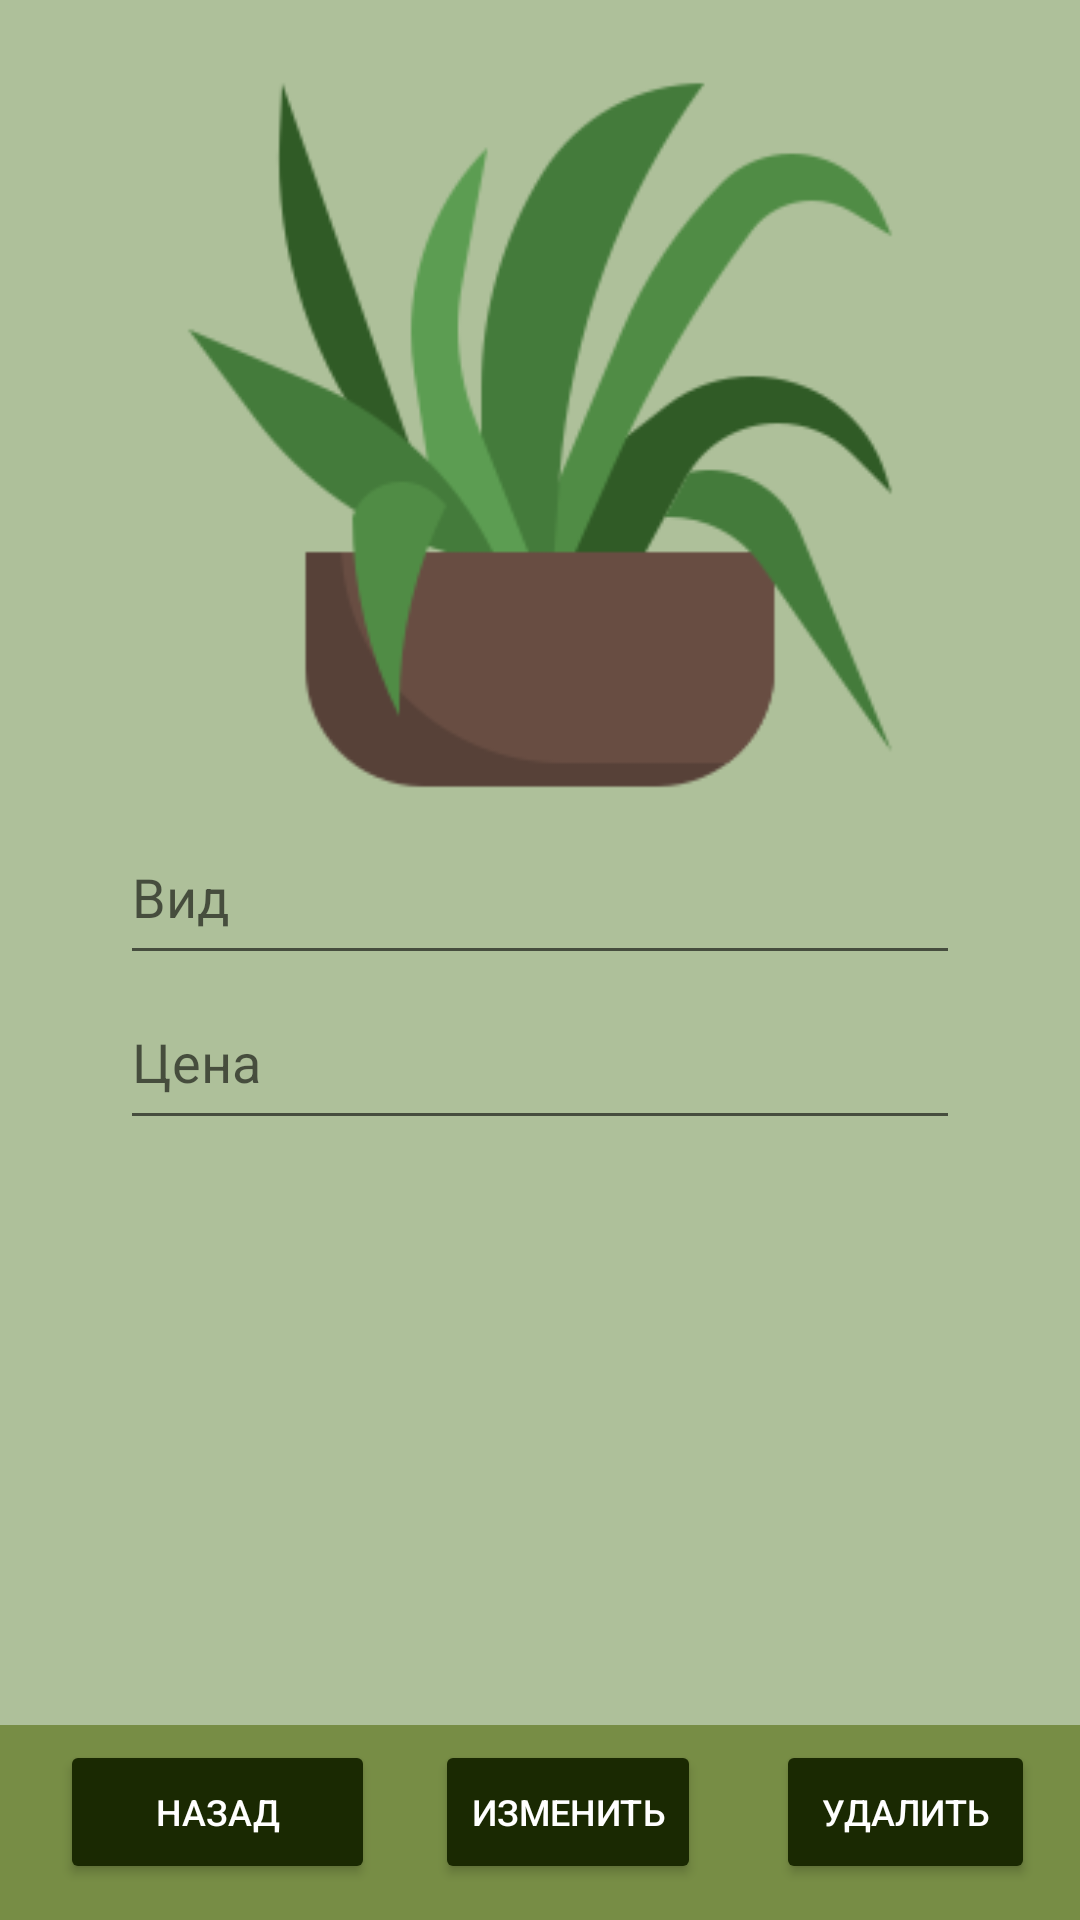

Layout XML and referenced resources for this Android screen:
<!-- AndroidManifest.xml: application theme Theme.Plants -->
<!-- res/layout/activity_update.xml -->
<?xml version="1.0" encoding="utf-8"?>
<RelativeLayout xmlns:android="http://schemas.android.com/apk/res/android"
    xmlns:app="http://schemas.android.com/apk/res-auto"
    xmlns:tools="http://schemas.android.com/tools"
    android:layout_width="match_parent"
    android:layout_height="match_parent"
    android:background="@color/teal_700"
    android:onClick="onClickChooseImage"
    android:orientation="vertical"
    tools:context="com.example.plants.UpdateActivity">

    <com.google.android.material.imageview.ShapeableImageView
        android:id="@+id/image_base"
        android:layout_width="250dp"
        android:layout_height="250dp"
        android:layout_alignParentTop="true"
        android:layout_centerHorizontal="true"
        android:layout_marginTop="20dp"
        android:background="@color/teal_700"
        android:minWidth="250dp"
        android:minHeight="250dp"
        android:onClick="onClickChooseImage"
        android:scaleType="fitXY"
        android:src="@drawable/plant"
        tools:ignore="SpeakableTextPresentCheck" />

    <EditText
        android:id="@+id/UpName"
        android:layout_width="match_parent"
        android:layout_height="55dp"
        android:layout_below="@+id/image_base"
        android:layout_centerHorizontal="true"
        android:layout_marginStart="40dp"
        android:layout_marginEnd="40dp"
        android:hint="Вид" />

    <EditText
        android:id="@+id/UpPrice"
        android:layout_width="match_parent"
        android:layout_height="55dp"
        android:layout_below="@+id/UpName"
        android:layout_centerHorizontal="true"
        android:layout_marginStart="40dp"
        android:layout_marginEnd="40dp"
        android:hint="Цена" />

    <LinearLayout
        android:id="@+id/Down"
        android:layout_width="match_parent"
        android:layout_height="65dp"
        android:layout_alignParentBottom="true"
        android:layout_centerInParent="true"
        android:layout_marginBottom="0dp"
        android:background="@color/teal_200"
        android:orientation="horizontal"
        app:layout_constraintBottom_toBottomOf="parent">

        <Button
            android:id="@+id/Back"
            android:layout_width="105dp"
            android:layout_height="wrap_content"
            android:layout_centerInParent="true"
            android:layout_marginHorizontal="45dp"
            android:layout_marginStart="20dp"
            android:layout_marginTop="5dp"
            android:backgroundTint="@color/purple_200"
            android:onClick="onBackClick"
            android:text="Назад"
            android:textColor="@color/white"
            android:textSize="12sp" />

        <Button
            android:id="@+id/Change"
            android:layout_width="wrap_content"
            android:layout_height="wrap_content"
            android:layout_centerInParent="true"
            android:layout_marginHorizontal="45dp"
            android:layout_marginStart="20dp"
            android:layout_marginTop="5dp"
            android:layout_marginEnd="5dp"
            android:backgroundTint="@color/purple_200"
            android:minHeight="48dp"
            android:onClick="onUpdateClick"
            android:text="Изменить"
            android:textColor="@color/white"

            android:textSize="12sp" />

        <Button
            android:id="@+id/Delete"
            android:layout_width="wrap_content"
            android:layout_height="wrap_content"
            android:layout_centerHorizontal="true"
            android:layout_centerVertical="true"
            android:layout_marginHorizontal="45dp"
            android:layout_marginStart="20dp"
            android:layout_marginTop="5dp"
            android:layout_marginEnd="15dp"
            android:backgroundTint="@color/purple_200"
            android:minHeight="48dp"
            android:onClick="onDeleteClick"
            android:text="Удалить"
            android:textColor="@color/white"
            android:textSize="12sp" />
    </LinearLayout>

</RelativeLayout>
<!-- resources referenced by this layout -->
<resources>
  <color name="purple_200">#1A2902</color>
  <color name="teal_200">#778D45</color>
  <color name="teal_700">#AEC09A</color>
  <color name="white">#FFFFFFFF</color>
  <!-- drawable plant: png bitmap (drawable, 15369 bytes) -->
  <style name="Theme.Plants" parent="Theme.MaterialComponents.DayNight.NoActionBar">
          
          <item name="colorPrimary">@color/purple_500</item>
          <item name="colorPrimaryVariant">@color/purple_700</item>
          <item name="colorOnPrimary">@color/white</item>
          
          <item name="colorSecondary">@color/teal_200</item>
          <item name="colorSecondaryVariant">@color/teal_700</item>
          <item name="colorOnSecondary">@color/black</item>
          
          <item name="android:statusBarColor">?attr/colorPrimaryVariant</item>
          
      </style>
  <color name="purple_500">#1A2902</color>
  <color name="purple_700">#1A2902</color>
  <color name="black">#FF000000</color>
</resources>
